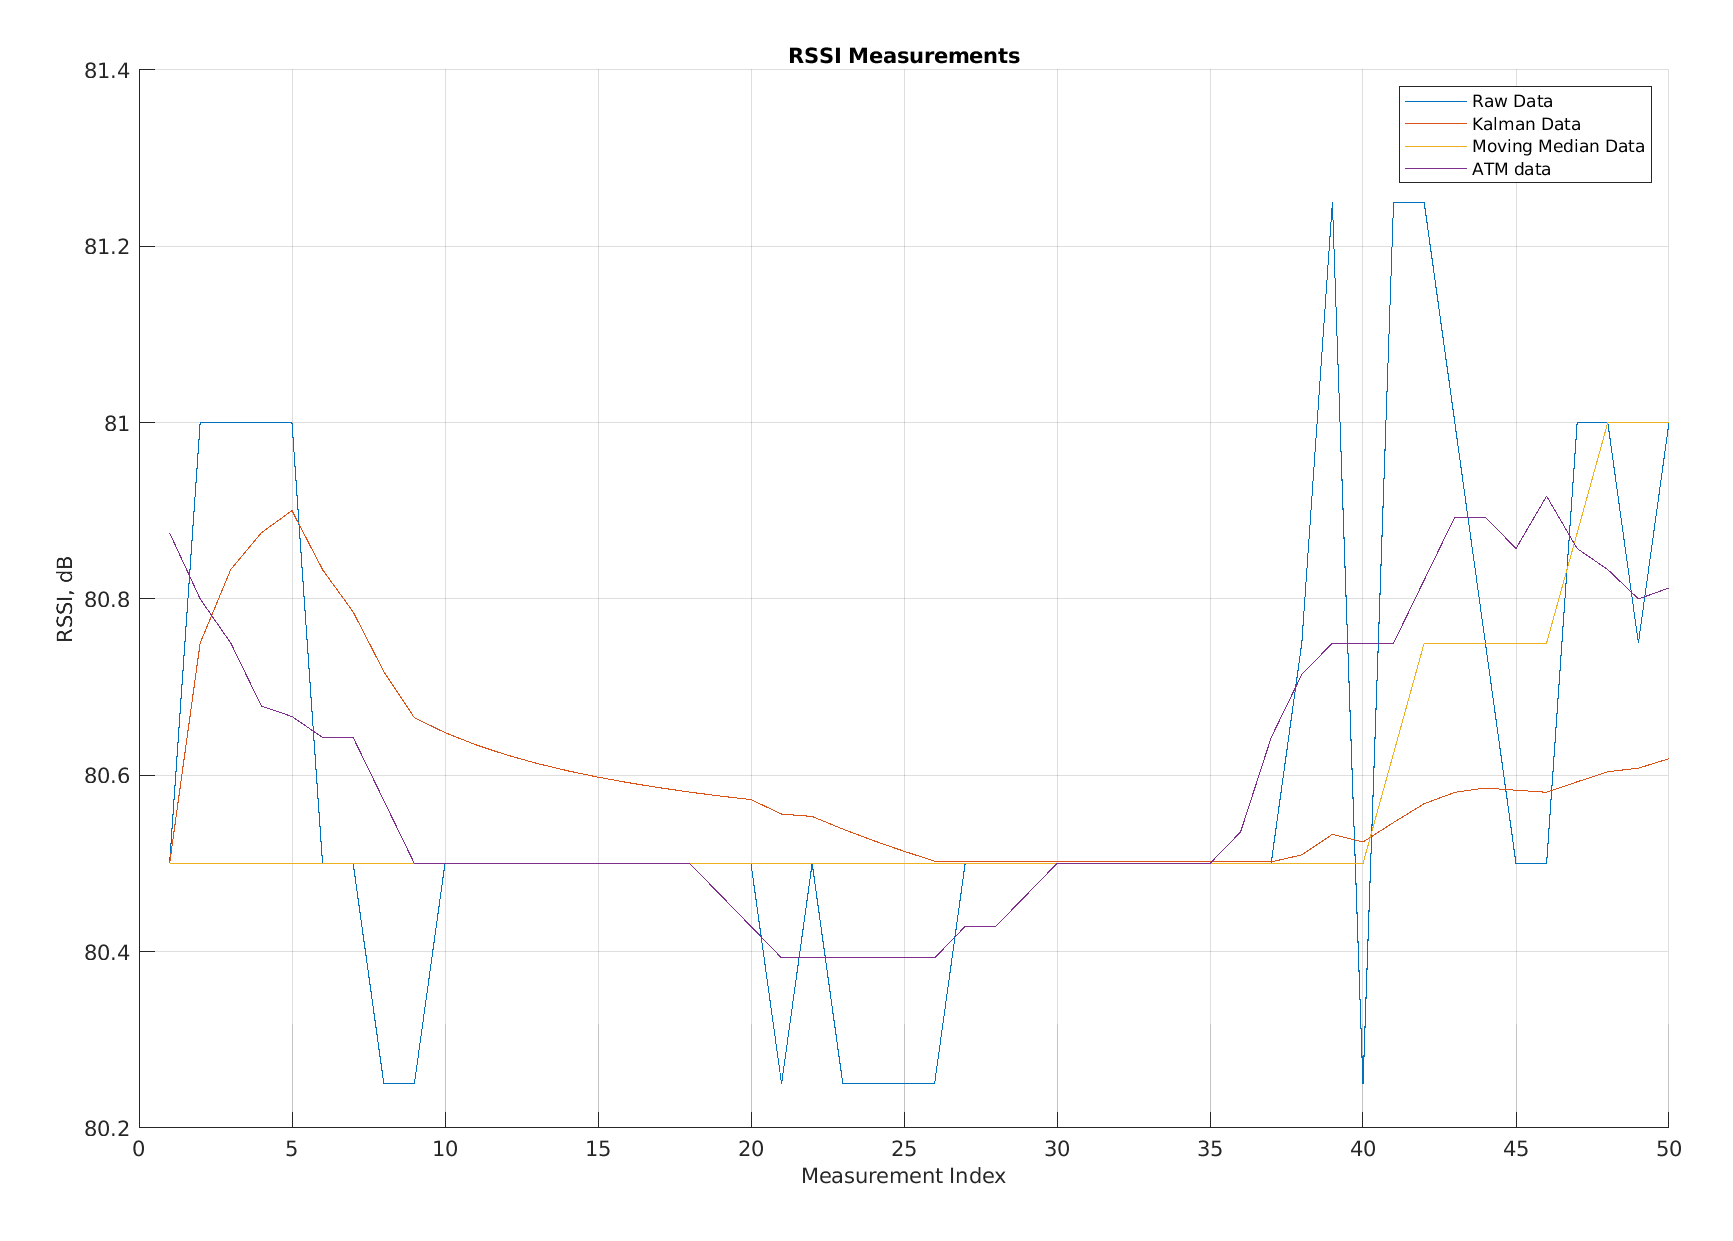

Data behind this chart, as committed beside it:
Raw Data, Kalman Data, Moving Average Data, app.FilteredATM
80.5, 80.5, 80.5, 80.88
81, 80.75, 80.5, 80.8
81, 80.83, 80.5, 80.75
81, 80.88, 80.5, 80.68
81, 80.9, 80.5, 80.67
80.5, 80.83, 80.5, 80.64
80.5, 80.79, 80.5, 80.64
80.25, 80.72, 80.5, 80.57
80.25, 80.67, 80.5, 80.5
80.5, 80.65, 80.5, 80.5
80.5, 80.63, 80.5, 80.5
80.5, 80.62, 80.5, 80.5
80.5, 80.61, 80.5, 80.5
80.5, 80.61, 80.5, 80.5
80.5, 80.6, 80.5, 80.5
80.5, 80.59, 80.5, 80.5
80.5, 80.59, 80.5, 80.5
80.5, 80.58, 80.5, 80.5
80.5, 80.58, 80.5, 80.46
80.5, 80.57, 80.5, 80.43
80.25, 80.56, 80.5, 80.39
80.5, 80.55, 80.5, 80.39
80.25, 80.54, 80.5, 80.39
80.25, 80.53, 80.5, 80.39
80.25, 80.51, 80.5, 80.39
80.25, 80.5, 80.5, 80.39
80.5, 80.5, 80.5, 80.43
80.5, 80.5, 80.5, 80.43
80.5, 80.5, 80.5, 80.46
80.5, 80.5, 80.5, 80.5
80.5, 80.5, 80.5, 80.5
80.5, 80.5, 80.5, 80.5
80.5, 80.5, 80.5, 80.5
80.5, 80.5, 80.5, 80.5
80.5, 80.5, 80.5, 80.5
80.5, 80.5, 80.5, 80.54
80.5, 80.5, 80.5, 80.64
80.75, 80.51, 80.5, 80.71
81.25, 80.53, 80.5, 80.75
80.25, 80.52, 80.5, 80.75
81.25, 80.55, 80.62, 80.75
81.25, 80.57, 80.75, 80.82
81, 80.58, 80.75, 80.89
80.75, 80.59, 80.75, 80.89
80.5, 80.58, 80.75, 80.86
80.5, 80.58, 80.75, 80.92
81, 80.59, 80.88, 80.86
81, 80.6, 81, 80.83
80.75, 80.61, 81, 80.8
81, 80.62, 81, 80.81
